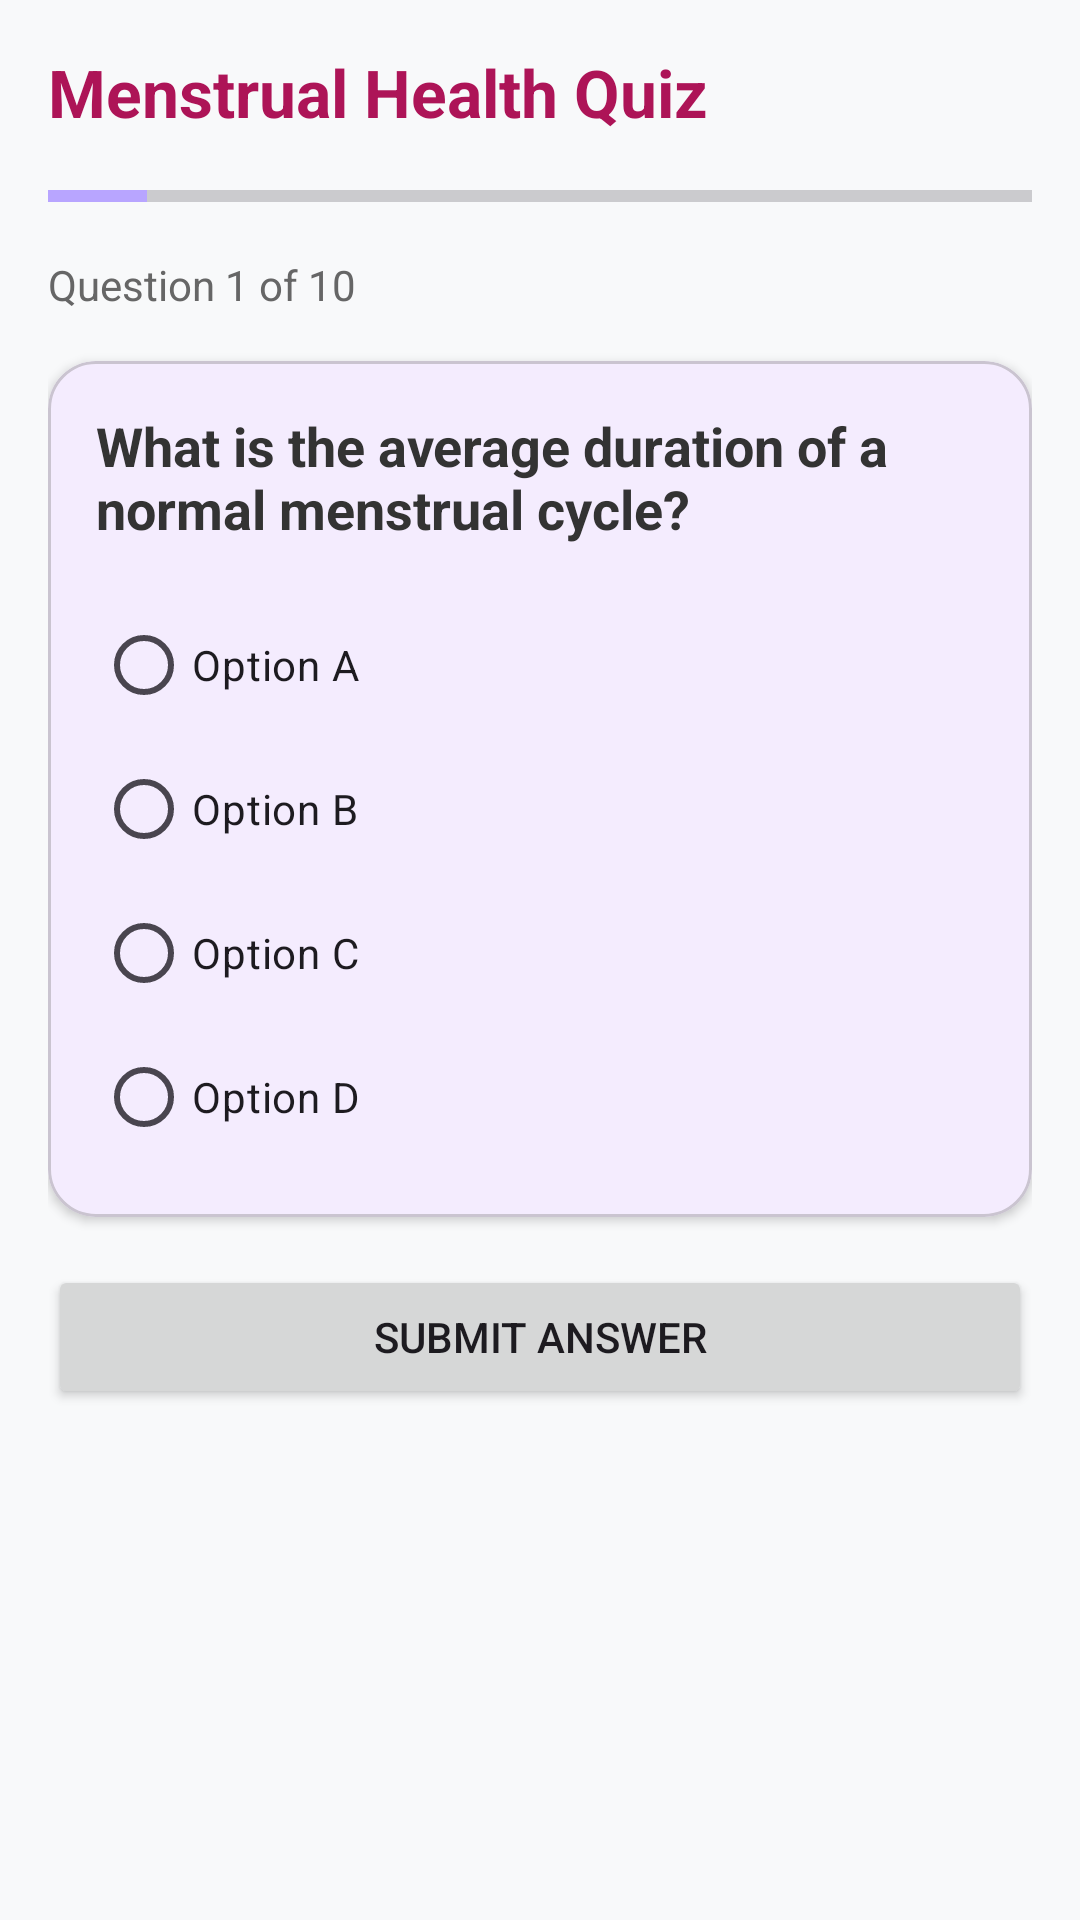

Android layout source for this screen:
<!-- AndroidManifest.xml: application theme Theme.Mahila -->
<!-- res/layout/activity_quiz.xml -->
<?xml version="1.0" encoding="utf-8"?>
<LinearLayout xmlns:android="http://schemas.android.com/apk/res/android"
    xmlns:app="http://schemas.android.com/apk/res-auto"
    android:layout_width="match_parent"
    android:layout_height="match_parent"
    android:orientation="vertical"
    android:padding="16dp"
    android:background="#F8F9FA">

    <TextView
        android:id="@+id/tv_quiz_title"
        android:layout_width="wrap_content"
        android:layout_height="wrap_content"
        android:text="Menstrual Health Quiz"
        android:textSize="22sp"
        android:textStyle="bold"
        android:textColor="#AD1457" />

    <ProgressBar
        android:id="@+id/pb_quiz"
        style="?android:attr/progressBarStyleHorizontal"
        android:layout_width="match_parent"
        android:layout_height="wrap_content"
        android:max="10"
        android:progress="1"
        android:layout_marginVertical="12dp" />

    <TextView
        android:id="@+id/tv_question_count"
        android:layout_width="wrap_content"
        android:layout_height="wrap_content"
        android:text="Question 1 of 10"
        android:textSize="14sp"
        android:textColor="#666666" />

    <com.google.android.material.card.MaterialCardView
        android:layout_width="match_parent"
        android:layout_height="wrap_content"
        app:cardCornerRadius="16dp"
        app:cardElevation="2dp"
        android:layout_marginVertical="16dp">

        <LinearLayout
            android:layout_width="match_parent"
            android:layout_height="wrap_content"
            android:orientation="vertical"
            android:padding="16dp">

            <TextView
                android:id="@+id/tv_question_text"
                android:layout_width="match_parent"
                android:layout_height="wrap_content"
                android:text="What is the average duration of a normal menstrual cycle?"
                android:textSize="18sp"
                android:textStyle="bold"
                android:textColor="#333333" />

            <RadioGroup
                android:id="@+id/rg_options"
                android:layout_width="match_parent"
                android:layout_height="wrap_content"
                android:layout_marginTop="16dp">

                <RadioButton
                    android:id="@+id/rb_opt0"
                    android:layout_width="match_parent"
                    android:layout_height="wrap_content"
                    android:text="Option A" />

                <RadioButton
                    android:id="@+id/rb_opt1"
                    android:layout_width="match_parent"
                    android:layout_height="wrap_content"
                    android:text="Option B" />

                <RadioButton
                    android:id="@+id/rb_opt2"
                    android:layout_width="match_parent"
                    android:layout_height="wrap_content"
                    android:text="Option C" />

                <RadioButton
                    android:id="@+id/rb_opt3"
                    android:layout_width="match_parent"
                    android:layout_height="wrap_content"
                    android:text="Option D" />
            </RadioGroup>
        </LinearLayout>
    </com.google.android.material.card.MaterialCardView>

    <Button
        android:id="@+id/btn_next_question"
        android:layout_width="match_parent"
        android:layout_height="wrap_content"
        android:text="Submit Answer"
        app:cornerRadius="12dp" />

</LinearLayout>
<!-- resources referenced by this layout -->
<resources>
  <style name="Theme.Mahila" parent="Base.Theme.Mahila" />
  <style name="Base.Theme.Mahila" parent="Theme.Material3.DayNight.NoActionBar">
  
          <item name="colorPrimary">@color/primary</item>
          <item name="colorOnPrimary">@color/white</item>
  
          <item name="colorSecondary">@color/secondary</item>
  
          <item name="android:statusBarColor">@color/background</item>
  
          <item name="android:windowBackground">@color/background</item>
  
      </style>
  <color name="primary">#7C5CFC</color>
  <color name="white">#FFFFFF</color>
  <color name="secondary">#B8A5FF</color>
  <color name="background">#FAF7FF</color>
</resources>
